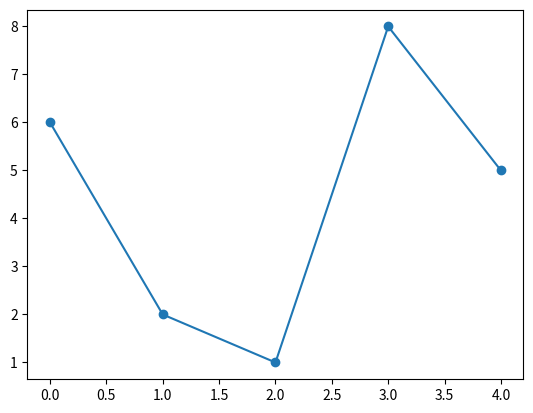

Generate this figure with matplotlib:
import matplotlib.pyplot as plt
import numpy as np

y = np.array([6,2,1,8,5])

plt.plot(y , marker = 'o')
plt.show()